Dataset: panorama_classification (GitHub, mukilan-art/pancreatic_cancer_detection). Classes: PDAC, non-PDAC.

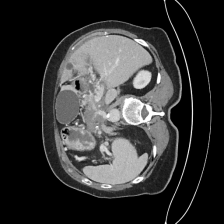
Label: PDAC

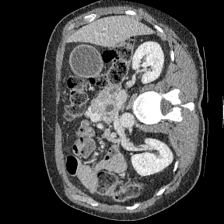
Label: PDAC

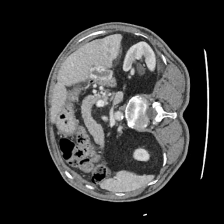
Label: non-PDAC

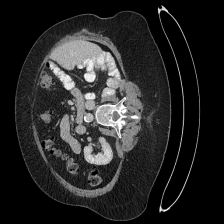
Label: non-PDAC

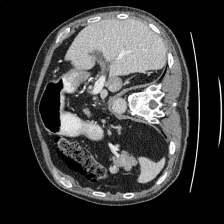
Label: non-PDAC

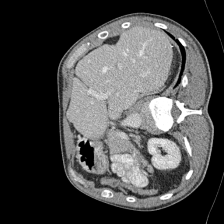
Label: non-PDAC
